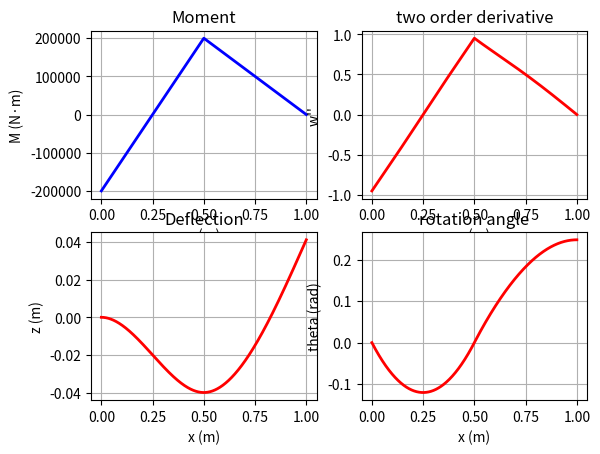

Reproduce this figure in Python.
"""
[redacted]
A large deformation Cantilever beam class with loading at free side and middle
Newmark-beta method was adopted to integrate deflection and rotation angle
"""

import numpy as np
import matplotlib.pyplot as plt
import math

#---------CONSTANT--------------
LARGE_DEFORMATION = "LARGE_DEFORMATION"
SMALL_DEFORMATION = "SMALL_DEFORMATION"

class EIBeam:

#----------geometric and material parameters------------
    L:float # Beam length (m)
    E:float # Young's modulus (Pa)
    I:float # Second moment of area (m^4)

#---------------------------------Load-------------------
    P:float # End load
    F:float # mid load
    L1:float # mid load position

#-----------------------------Discrement-------------------
    dx:float    # distinct length
    x = []      # coordinates
    M = []      # moments
    w = []      # deflection
    dw = []     # # 1-order deflection
    theta = []  # rotation angel
    ddw = []    # 2-order deflection

    def __init__(self, length:float, modulus:float, inertia:float):
        """
        :param length: Beam length (m)
        :param modulus: Young's modulus (Pa)
        :param inertia: Second moment of area (m^4)
        """
        self.L = length
        self.E = modulus
        self.I = inertia

    def copyBeamWithDiffLoad(self, endLoad:float, midLoad:float):
        """
        copy the beam object, but set its load to new load
        :param endLoad: new end load
        :param midLoad: new middle load
        :return: new beam
        """
        newBeam = EIBeam(self.L,self.E,self.I)
        newBeam.L1 = self.L1
        newBeam.P = endLoad
        newBeam.F = midLoad
        newBeam.discrete(self.dx)
        return newBeam



    def setLoadPosition(self, position:float):
        """
        Set middle load position
        :param position: coordinates of load (from fixed side)
        :return:
        """
        self.L1 = position

    def setLoad(self, endLoad:float, midLoad:float):
        """
        set load
        :param endLoad: loading force at free end
        :param midLoad: loading force at middle load position
        :return:
        """
        self.P = endLoad
        self.F = midLoad

    def discrete(self, dis_length:float):
        """
        discretize the beam
        :param dis_length: discretize length
        :return:
        """
        self.dx = dis_length
        N = int(self.L / self.dx) + 1
        self.x = np.linspace(0, self.L, N)
        self.M = np.zeros(N)  # Moment
        self.w = np.zeros(N)  # Deflection
        self.dw = np.zeros(N)  # 1-order deflection
        self.ddw = np.zeros(N)  # 2-order deflection
        self.calcMoment()

    def calcMoment(self):
        """
        calculate discretize moment
        """
        n = len(self.x)
        for i in range(n - 1):
            M1 = self.P * (self.L - self.x[i])
            M2 = self.F * (self.L1 - self.x[i])
            self.M[i] = M1
            if self.x[i] < self.L1:
                self.M[i] += M2

    def calcDDW(self,M, dw, formulation=LARGE_DEFORMATION):
        """
        calculate 2 order derivative of w ddw with Large deformation equations
        :param M: moment
        :param dw: 1 order derivative of w
        :param formulation: formulation, LARGE_DEFORMATION or SMALL_DEFORMATION
        :return: ddw: 2 order derivative of w
        """
        if SMALL_DEFORMATION == formulation:
            return self.calcDDwSmall(M,dw)
        else:
            return self.calcDDwLarge(M,dw)

    def calcDDwLarge(self, M, dw):
        """
        calculate 2 order derivative of w ddw with Large deformation equations
        :param M: moment
        :param dw: 1 order derivative of w
        :return: ddw: 2 order derivative of w
        """
        return M / self.E / self.I *math.pow(1 + dw * dw, 1.5)

    def calcDDwSmall(self, M, dw): # small deformation equations
        """
        calculate 2 order derivative of w ddw with small deformation equations
        :param M: moment
        :param dw: 1 order derivative of w
        :return: ddw: 2 order derivative of w
        """
        return M / self.E / self.I

    def calcDeflection(self, formulation=LARGE_DEFORMATION):
        n = len(self.x)
        for i in range(n - 1): # Newmark-beta method, gamma = 0.5, beta = 0.25
            dx = self.x[i+1]- self.x[i]
            dw_i = self.dw[i]
            ddw_i0 = self.calcDDW(self.M[i],dw_i,formulation)

            dw_i1 = dw_i + ddw_i0 * dx
            ddw_i1 = self.calcDDW(self.M[i+1], dw_i1, formulation)
            dw_i2 = dw_i + ddw_i1 * dx

            self.ddw[i] = ddw_i0
            self.dw[i + 1] = (dw_i1 + dw_i2)/2
            self.w[i+1] = self.w[i] + self.dw[i] * dx + (ddw_i0 + ddw_i1) * 0.25 * dx * dx
        self.theta = np.asin(self.dw)


    def plot(self):
        """
        draw plot
        :return:
        """
        plt.figure(1)
        plt.subplot(2, 2, 1)
        plt.plot(self.x, self.M, 'b', linewidth=2)
        plt.xlabel('x (m)')
        plt.ylabel('M (N·m)')
        plt.title('Moment')
        plt.grid(True)

        plt.figure(1)
        plt.subplot(2, 2, 2)
        plt.plot(self.x, self.ddw, 'r', linewidth=2)
        plt.xlabel('x (m)')
        plt.ylabel('w\'\' ')
        plt.title('two order derivative')
        plt.grid(True)

        plt.figure(1)
        plt.subplot(2, 2, 3)
        plt.plot(self.x, self.w, 'r', linewidth=2)
        plt.xlabel('x (m)')
        plt.ylabel('z (m)')
        plt.title('Deflection')
        plt.grid(True)

        plt.figure(1)
        plt.subplot(2, 2, 4)
        plt.plot(self.x, self.theta, 'r', linewidth=2)
        plt.xlabel('x (m)')
        plt.ylabel('theta (rad)')
        plt.title('rotation angle')
        plt.grid(True)
        plt.show()

if __name__ == "__main__":
    # Elastica (Euler) beam parameters
    L = 1.0  # Beam length (m)
    E = 210e9  # Young's modulus (Pa)
    I = 1e-6  # Second moment of area (m^4)
    P = 400000.0  # End compressive load (N)
    F = -1200000  # mid load
    L1 = 0.5  # mid position

    dx = L * 0.0001  # Step size along length

    beam = EIBeam(length=L, modulus=E, inertia=I)
    beam.setLoadPosition(L1)
    beam.setLoad(endLoad=P,midLoad=F)
    beam.discrete(dx)
    beam.calcDeflection(formulation=LARGE_DEFORMATION)
    beam.plot()


"""
# Elastica (Euler) beam parameters
L = 1.0              # Beam length (m)
E = 210e9            # Young's modulus (Pa)
I = 1e-6             # Second moment of area (m^4)
P = 400000.0           # End compressive load (N)
F = -1200000              # mid load
L1 = 0.5             # mid position

# Discretization
dx = L * 0.0001                     # Step size along length
N = int(L / dx) + 1                 # Number of points
x = np.linspace(0, L, N)
M = np.zeros(N)                     # Moment
w = np.zeros(N)                     # Deflection
dw = np.zeros(N)                    # 1-order deflection
ddw = np.zeros(N)                   # 2-order deflection

w2 = np.zeros(N)
w3 = np.zeros(N)
dw2 = np.zeros(N)
dw3 = np.zeros(N)
ddw2 = np.zeros(N)
ddw3 = np.zeros(N)

# Forward Euler Method
for i in range(N-1):
    M1 = P * (L - x[i])
    M2 = F * (L1 - x[i])
    M[i] = M1
    if x[i] < L1:
        M[i] += M2

    # Large deformation equations
    ddw[i] = M[i]/E/I * math.pow( (1+dw[i])*(1+dw[i]), 1.5)
    dw[i+1] = dw[i] + ddw[i] * dx

    ddw[i] += M[i] / E / I * math.pow((1 + dw[i+1]) * (1 + dw[i+1]), 1.5)
    ddw[i]  /= 2
    dw[i+1] = dw[i] + ddw[i] * dx
    w[i+1] = w[i] + 0.5 * dx * (dw[i] + dw[i + 1])

    # small deformation equations
    ddw2[i] = M[i] / E / I
    dw2[i + 1] = dw2[i] + ddw2[i] * dx
    w2[i + 1] = w2[i] + 0.5 * dx * (dw2[i] + dw2[i+1])

    ddw3[i + 1] = M[i]/E/I * math.pow( (1+dw3[i])*(1+dw3[i]), 1.5)
    dw3[i + 1] = dw3[i] + ddw3[i] * dx
    w3[i + 1] = w3[i] + dx * dw3[i]

# calculate theta
theta = np.asin(dw)
theta2 = np.asin(dw2)
theta3 = np.asin(dw3)


plt.figure(1)
plt.subplot(2, 2, 1)
plt.plot(x, M, 'b', linewidth=2)
plt.xlabel('x (m)')
plt.ylabel('M (N·m)')
plt.title('Moment')
plt.grid(True)

plt.figure(1)
plt.subplot(2, 2, 2)
plt.plot(x, ddw, 'r', linewidth=2, label="large def")
plt.plot(x, ddw2,'b', linewidth=2, label="small def")
plt.legend()
plt.xlabel('x (m)')
plt.ylabel('w\'\' ')
plt.title('two order derivative')
plt.grid(True)
#plt.axis('equal')

plt.figure(1)
plt.subplot(2, 2, 3)
plt.plot(x, w, 'r', linewidth=2, label="large def")
plt.plot(x, w2, 'b', linewidth=2, label="small def")
plt.plot(x, w3, 'g', linewidth=2, label="1 order")
plt.legend()
plt.xlabel('x (m)')
plt.ylabel('z (m)')
plt.title('Deflection')
plt.grid(True)


plt.figure(1)
plt.subplot(2, 2, 4)
plt.plot(x, theta,'r', linewidth=2, label="large def")
plt.plot(x, theta2,'b', linewidth=2, label="small def")
plt.plot(x, theta3,'g', linewidth=2, label="1 order")
plt.legend()
plt.xlabel('x (m)')
plt.ylabel('theta (rad)')
plt.title('rotation angle')
plt.grid(True)
plt.show()
"""